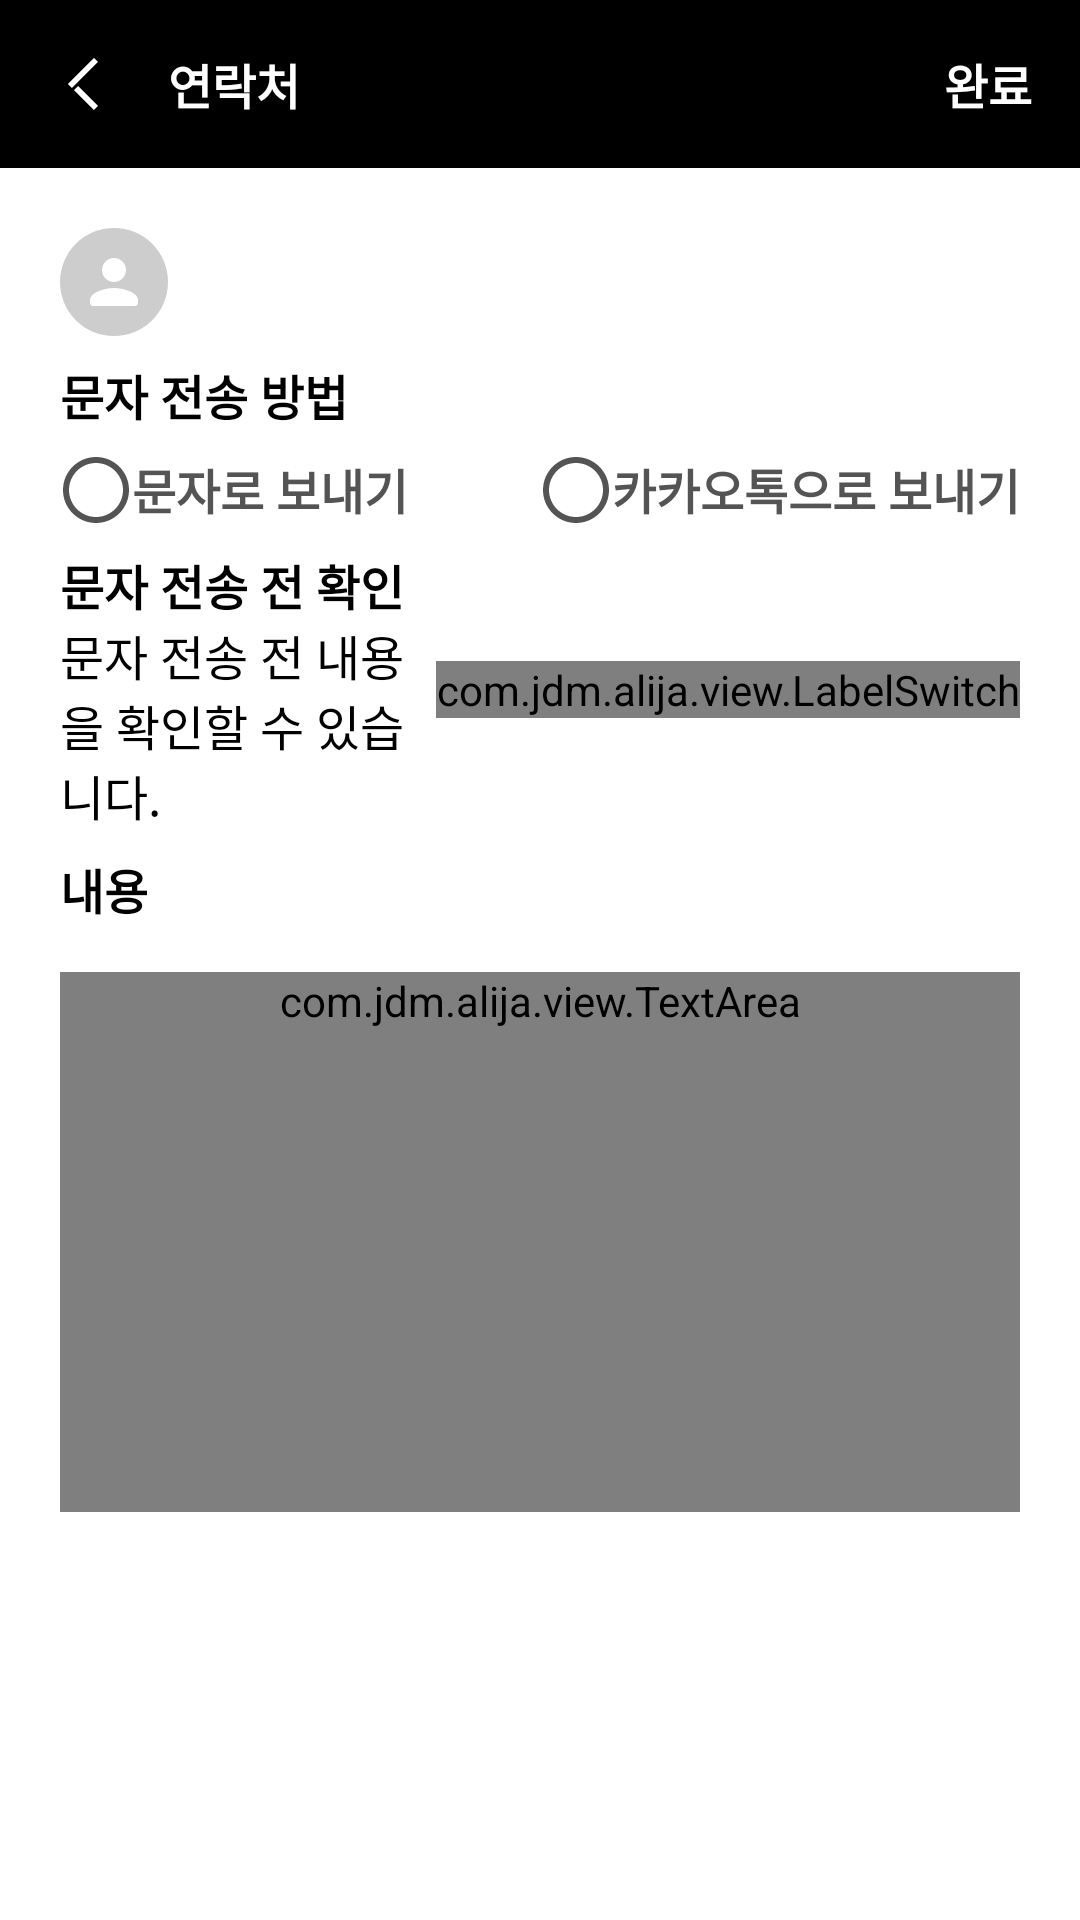

Android layout source for this screen:
<!-- AndroidManifest.xml: application theme Theme.Alija -->
<!-- res/layout/activity_contact_detail.xml -->
<?xml version="1.0" encoding="utf-8"?>
<layout xmlns:android="http://schemas.android.com/apk/res/android"
    xmlns:app="http://schemas.android.com/apk/res-auto"
    xmlns:tools="http://schemas.android.com/tools"
    tools:context=".presentation.ui.contractdetail.ContactDetailActivity">
    <androidx.constraintlayout.widget.ConstraintLayout
        android:layout_width="match_parent"
        android:layout_height="match_parent">
        <LinearLayout
            android:id="@+id/appbar_contact_detail"
            android:layout_width="match_parent"
            android:layout_height="56dp"
            android:orientation="horizontal"
            android:gravity="center_vertical"
            app:layout_constraintTop_toTopOf="parent"
            android:background="@color/black">
            <androidx.appcompat.widget.AppCompatImageView
                android:id="@+id/iv_contact_detail_back"
                android:layout_width="wrap_content"
                android:layout_height="match_parent"
                android:src="@drawable/ic_back_white"
                android:paddingHorizontal="16dp" />
            <androidx.appcompat.widget.AppCompatTextView
                style="@style/Label.M"
                android:layout_width="wrap_content"
                android:layout_height="wrap_content"
                android:text="@string/str_contract"
                android:layout_weight="1"
                android:textColor="@color/white"/>
            <androidx.appcompat.widget.AppCompatTextView
                android:id="@+id/tv_contact_detail_complete"
                style="@style/Label.M"
                android:layout_width="wrap_content"
                android:layout_height="match_parent"
                android:text="@string/str_complete"
                android:textColor="@color/white"
                android:paddingHorizontal="16dp"
                android:gravity="center"/>
        </LinearLayout>
        <androidx.core.widget.NestedScrollView
            android:layout_width="match_parent"
            android:layout_height="0dp"
            app:layout_constraintTop_toBottomOf="@+id/appbar_contact_detail"
            app:layout_constraintBottom_toBottomOf="parent"
            app:layout_constraintStart_toStartOf="parent"
            app:layout_constraintEnd_toEndOf="parent"
            android:fillViewport="true">
            <LinearLayout
                android:layout_width="match_parent"
                android:layout_height="match_parent"
                android:orientation="vertical">
                <LinearLayout
                    android:layout_width="match_parent"
                    android:layout_height="wrap_content"
                    android:gravity="center_vertical"
                    android:orientation="horizontal"
                    android:layout_marginTop="20dp"
                    android:layout_marginHorizontal="20dp">
                    <androidx.appcompat.widget.AppCompatImageView
                        android:id="@+id/iv_contact_detail_avatar"
                        android:layout_width="36dp"
                        android:layout_height="36dp"
                        android:src="@drawable/sel_ic_avatar"/>
                    <androidx.appcompat.widget.AppCompatTextView
                        android:id="@+id/tv_contact_detail_name"
                        style="@style/Label.M"
                        android:layout_width="match_parent"
                        android:layout_height="wrap_content"
                        android:layout_marginStart="8dp"
                        android:layout_weight="1"
                        tools:text="주주주"/>
                </LinearLayout>
                <androidx.appcompat.widget.AppCompatTextView
                    style="@style/Label.M"
                    android:layout_width="match_parent"
                    android:layout_height="wrap_content"
                    android:text="@string/str_send_type"
                    android:layout_marginHorizontal="20dp"
                    android:layout_marginTop="8dp"/>
                <LinearLayout
                    android:layout_width="match_parent"
                    android:layout_height="wrap_content"
                    android:orientation="horizontal"
                    android:layout_marginTop="8dp"
                    android:layout_marginHorizontal="20dp">
                    <LinearLayout
                        android:id="@+id/ll_sms_radio"
                        android:layout_width="match_parent"
                        android:layout_height="wrap_content"
                        android:layout_weight="1"
                        android:orientation="horizontal">
                        <androidx.appcompat.widget.AppCompatImageView
                            android:id="@+id/iv_sms_radio"
                            android:layout_width="wrap_content"
                            android:layout_height="wrap_content"
                            android:src="@drawable/sel_ic_radio"/>
                        <androidx.appcompat.widget.AppCompatTextView
                            android:id="@+id/tv_sms_radio"
                            style="@style/Label.M"
                            android:text="@string/str_send_sms"
                            android:textColor="@color/c_check"/>
                    </LinearLayout>
                    <LinearLayout
                        android:id="@+id/ll_kakao_radio"
                        android:layout_width="match_parent"
                        android:layout_height="wrap_content"
                        android:layout_weight="1"
                        android:orientation="horizontal">
                        <androidx.appcompat.widget.AppCompatImageView
                            android:id="@+id/iv_kakao_radio"
                            android:layout_width="wrap_content"
                            android:layout_height="wrap_content"
                            android:src="@drawable/sel_ic_radio"/>
                        <androidx.appcompat.widget.AppCompatTextView
                            android:id="@+id/tv_kakao_radio"
                            style="@style/Label.M"
                            android:text="@string/str_send_kakao"
                            android:textColor="@color/c_check"/>
                    </LinearLayout>
                </LinearLayout>
                <LinearLayout
                    android:id="@+id/ll_contact_detail_hidden"
                    android:layout_width="match_parent"
                    android:layout_height="wrap_content"
                    android:gravity="center_vertical"
                    android:layout_marginTop="8dp"
                    android:layout_marginHorizontal="20dp"
                    android:orientation="horizontal">
                    <LinearLayout
                        android:layout_width="match_parent"
                        android:layout_height="wrap_content"
                        android:layout_weight="1"
                        android:orientation="vertical">
                    <androidx.appcompat.widget.AppCompatTextView
                        style="@style/Label.M"
                        android:layout_width="match_parent"
                        android:layout_height="wrap_content"
                        android:text="@string/str_before_check_sms"/>
                        <androidx.appcompat.widget.AppCompatTextView
                            style="@style/Paragraph.M"
                            android:layout_width="match_parent"
                            android:layout_height="wrap_content"
                            android:text="@string/str_before_check_sms_guide"/>
                    </LinearLayout>
                    <com.jdm.alija.view.LabelSwitch
                        android:id="@+id/ls_contact_detail"
                        android:layout_width="wrap_content"
                        android:layout_height="wrap_content"/>
                </LinearLayout>

                <androidx.appcompat.widget.AppCompatTextView
                    style="@style/Label.M"
                    android:layout_width="match_parent"
                    android:layout_height="wrap_content"
                    android:text="@string/str_contents"
                    android:layout_marginTop="8dp"
                    android:layout_marginHorizontal="20dp"/>
                <com.jdm.alija.view.TextArea
                    android:id="@+id/ta_contact_detail"
                    android:layout_width="match_parent"
                    android:layout_height="wrap_content"
                    android:layout_marginHorizontal="20dp"
                    android:layout_marginTop="16dp"
                    android:minHeight="180dp">
                </com.jdm.alija.view.TextArea>
                <androidx.appcompat.widget.AppCompatTextView
                    style="@style/Label.M"
                    android:layout_width="match_parent"
                    android:layout_height="wrap_content"
                    android:visibility="gone"
                    android:text="@string/str_attach_photo"
                    android:layout_marginHorizontal="20dp"
                    android:layout_marginTop="16dp"/>
                <androidx.appcompat.widget.AppCompatImageView
                    android:id="@+id/iv_contact_detail_attach_img"
                    android:layout_width="match_parent"
                    android:layout_height="160dp"
                    android:background="@drawable/bg_r8_s_gray200_f_white"
                    android:layout_marginHorizontal="20dp"
                    android:layout_marginTop="8dp"
                    android:visibility="gone">

                </androidx.appcompat.widget.AppCompatImageView>
                <androidx.constraintlayout.widget.ConstraintLayout
                    android:id="@+id/cl_contact_detail_camera"
                    android:layout_width="match_parent"
                    android:layout_height="160dp"
                    android:layout_marginTop="8dp"
                    android:visibility="gone"
                    android:layout_marginHorizontal="20dp"
                    android:background="@drawable/bg_r8_f_gray100">
                    <androidx.appcompat.widget.AppCompatImageView
                        android:id="@+id/iv_contact_detail_camera"
                        android:layout_width="56dp"
                        android:layout_height="56dp"
                        android:src="@drawable/ic_camera_gray300"
                        app:layout_constraintTop_toTopOf="parent"
                        app:layout_constraintStart_toStartOf="parent"
                        app:layout_constraintEnd_toEndOf="parent"
                        app:layout_constraintBottom_toBottomOf="parent"/>
                    <androidx.appcompat.widget.AppCompatTextView
                        style="@style/Label.S"
                        android:text="@string/str_add_image"
                        android:textColor="@color/gray_300"
                        app:layout_constraintTop_toBottomOf="@+id/iv_contact_detail_camera"
                        app:layout_constraintStart_toStartOf="parent"
                        app:layout_constraintEnd_toEndOf="parent"/>
                </androidx.constraintlayout.widget.ConstraintLayout>

            </LinearLayout>

        </androidx.core.widget.NestedScrollView>


    </androidx.constraintlayout.widget.ConstraintLayout>

</layout>
<!-- resources referenced by this layout -->
<resources>
  <color name="black">#000000</color>
  <color name="gray_300">#CBCBCB</color>
  <color name="white">#FFFFFF</color>
  <!-- drawable bg_r8_f_gray100 (drawable) -->
  <?xml version="1.0" encoding="utf-8"?>
  <shape xmlns:android="http://schemas.android.com/apk/res/android"
      android:shape="rectangle">
      <solid android:color="@color/gray_100" />
      <corners android:radius="8dp"/>
  </shape>
  <!-- drawable bg_r8_s_gray200_f_white (drawable) -->
  <?xml version="1.0" encoding="utf-8"?>
  <shape xmlns:android="http://schemas.android.com/apk/res/android"
      android:shape="rectangle">
      <solid android:color="@color/white" />
      <stroke
          android:color="@color/gray_200"
          android:width="1dp"/>
      <corners android:radius="8dp"/>
  </shape>
  <!-- drawable ic_back_white (drawable) -->
  <vector xmlns:android="http://schemas.android.com/apk/res/android"
      android:width="24dp"
      android:height="24dp"
      android:viewportWidth="24"
      android:viewportHeight="24">
    <path
        android:pathData="M15.293,3.293L6.586,12L7.939,13.354L16.647,4.647L15.293,3.293Z"
        android:fillColor="#ffffff"/>
    <path
        android:pathData="M10.061,12.646L8.647,14.061L15.293,20.707L16.707,19.293L10.061,12.646Z"
        android:fillColor="#ffffff"/>
  </vector>
  <!-- drawable sel_ic_avatar (drawable) -->
  <?xml version="1.0" encoding="utf-8"?>
  <selector xmlns:android="http://schemas.android.com/apk/res/android">
      <item android:state_selected="true" android:drawable="@drawable/ic_avatar_green400" />
      <item android:state_selected="false" android:drawable="@drawable/ic_avatar_gray300" />
  </selector>
  <!-- drawable sel_ic_radio (drawable) -->
  <?xml version="1.0" encoding="utf-8"?>
  <selector xmlns:android="http://schemas.android.com/apk/res/android">
      <item android:state_selected="true" android:drawable="@drawable/ic_radio_on" />
      <item android:state_selected="false" android:drawable="@drawable/ic_radio_off" />
  </selector>
  <string name="str_add_image">이미지 추가</string>
  <string name="str_attach_photo">사진 첨부</string>
  <string name="str_before_check_sms">문자 전송 전 확인</string>
  <string name="str_before_check_sms_guide">문자 전송 전 내용을 확인할 수 있습니다.</string>
  <string name="str_complete">완료</string>
  <string name="str_contents">내용</string>
  <string name="str_contract">연락처</string>
  <string name="str_send_kakao">카카오톡으로 보내기</string>
  <string name="str_send_sms">문자로 보내기</string>
  <string name="str_send_type">문자 전송 방법</string>
  <style name="Label.M">
          <item name="android:layout_width">wrap_content</item>
          <item name="android:layout_height">wrap_content</item>
          <item name="android:textSize">16sp</item>
          <item name="android:textColor">@color/black</item>
          <item name="android:textStyle">bold</item>
      </style>
  <style name="Label.S">
          <item name="android:layout_width">wrap_content</item>
          <item name="android:layout_height">wrap_content</item>
          <item name="android:textSize">14sp</item>
          <item name="android:textColor">@color/black</item>
          <item name="android:textStyle">bold</item>
      </style>
  <style name="Paragraph.M">
          <item name="android:layout_width">wrap_content</item>
          <item name="android:layout_height">wrap_content</item>
          <item name="android:textSize">16sp</item>
          <item name="android:textColor">@color/black</item>
      </style>
  <color name="gray_100">#EEEEEE</color>
  <color name="gray_200">#E2E2E2</color>
  <color name="purple_500">#574191</color>
  <color name="purple_700">#2E224C</color>
  <color name="green_200">#04B8AB</color>
  <color name="teal_700">#FF018786</color>
</resources>
